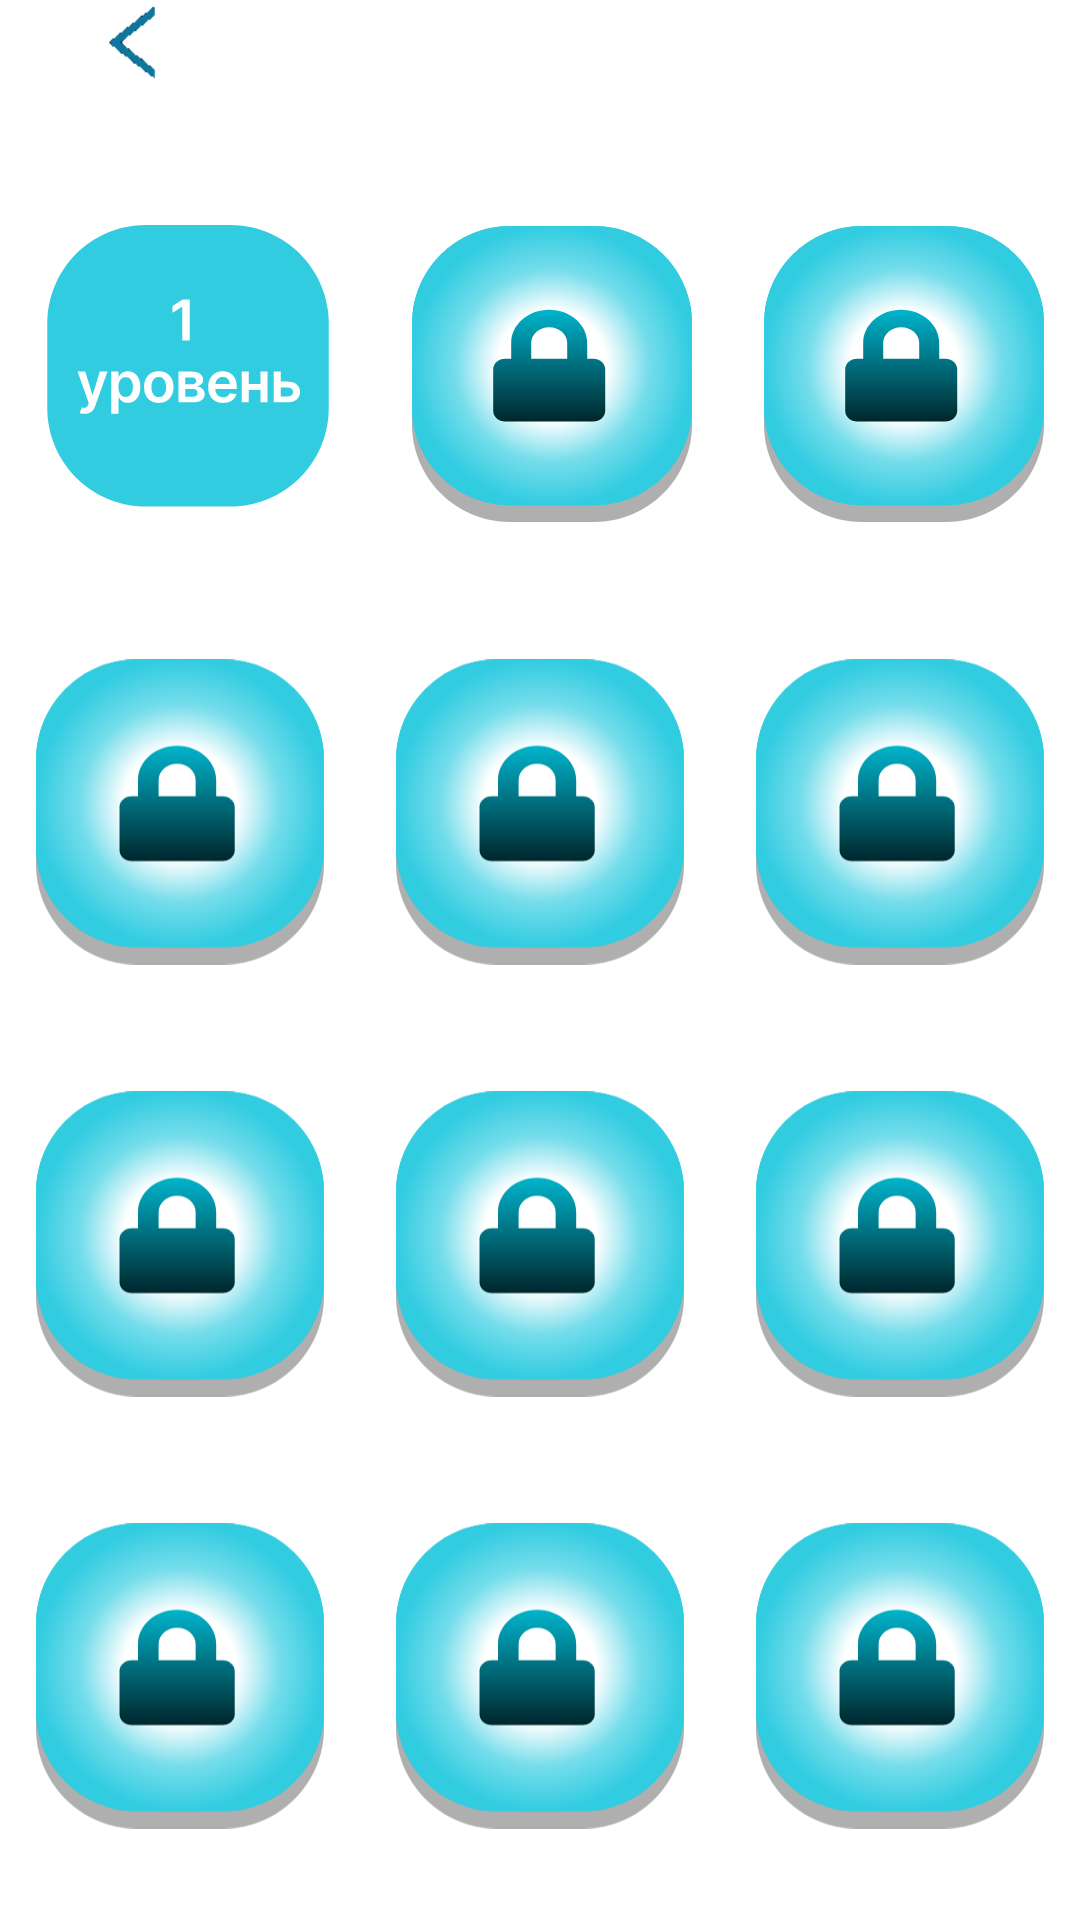

Write the Android layout XML for this screen, with the resource values it uses.
<!-- AndroidManifest.xml: application theme Theme.EarMem -->
<!-- res/layout/heared_levels.xml -->
<?xml version="1.0" encoding="utf-8"?>
<LinearLayout xmlns:android="http://schemas.android.com/apk/res/android"
    xmlns:app="http://schemas.android.com/apk/res-auto"
    xmlns:tools="http://schemas.android.com/tools"
    android:layout_width="match_parent"
    android:layout_height="match_parent"
    android:orientation="vertical">

    <ImageButton
        android:id="@+id/imageButton"
        android:layout_width="90dp"
        android:layout_height="25dp"
        android:backgroundTint="@color/invisible"
        android:contentDescription="back"
        android:paddingHorizontal="0dp"
        android:paddingVertical="0dp"
        android:scaleType="fitCenter"
        app:srcCompat="@drawable/back"
        tools:ignore="TouchTargetSizeCheck"
        android:layout_weight="1"
        android:onClick="back"/>

    <TextView
        android:id="@+id/textView"
        android:layout_width="wrap_content"
        android:layout_height="30dp"
        android:layout_weight="1"/>

    <LinearLayout
        android:layout_width="match_parent"
        android:layout_height="wrap_content"
        android:orientation="horizontal"
        android:layout_weight="5">

        <ImageButton
            android:id="@+id/imageButtonHearedLevel1"
            android:layout_width="wrap_content"
            android:layout_height="wrap_content"
            android:scaleType="fitCenter"
            android:backgroundTint="@color/white"
            android:layout_weight="1"
            app:srcCompat="@drawable/ic_level1"
            android:onClick="playRepeat"/>

        <ImageButton
            android:id="@+id/imageButtonHearedLevel2"
            android:layout_width="wrap_content"
            android:layout_height="wrap_content"
            android:scaleType="fitCenter"
            android:backgroundTint="@color/white"
            android:layout_weight="1"
            app:srcCompat="@drawable/ic_blocked_level"
            android:onClick="playRepeat" />

        <ImageButton
            android:id="@+id/imageButtonHearedLevel3"
            android:layout_width="wrap_content"
            android:layout_height="wrap_content"
            android:scaleType="fitCenter"
            android:backgroundTint="@color/white"
            android:layout_weight="1"
            app:srcCompat="@drawable/ic_blocked_level"
            android:onClick="playRepeat" />
    </LinearLayout>

    <LinearLayout
        android:layout_width="match_parent"
        android:layout_height="wrap_content"
        android:orientation="horizontal"
        android:layout_weight="5">

        <ImageButton
            android:id="@+id/imageButtonHearedLevel4"
            android:layout_width="wrap_content"
            android:layout_height="wrap_content"
            android:layout_weight="1"
            android:backgroundTint="@color/white"
            android:onClick="playRepeat"
            android:scaleType="fitCenter"
            app:srcCompat="@drawable/ic_blocked_level" />

        <ImageButton
            android:id="@+id/imageButtonHearedLevel5"
            android:layout_width="wrap_content"
            android:layout_height="wrap_content"
            android:scaleType="fitCenter"
            android:backgroundTint="@color/white"
            android:layout_weight="1"
            app:srcCompat="@drawable/ic_blocked_level"
            android:onClick="playRepeat" />

        <ImageButton
            android:id="@+id/imageButtonHearedLevel6"
            android:layout_width="wrap_content"
            android:layout_height="wrap_content"
            android:scaleType="fitCenter"
            android:backgroundTint="@color/white"
            android:layout_weight="1"
            app:srcCompat="@drawable/ic_blocked_level"
            android:onClick="playRepeat" />
    </LinearLayout>

    <LinearLayout
        android:layout_width="match_parent"
        android:layout_height="wrap_content"
        android:orientation="horizontal"
        android:layout_weight="5">

        <ImageButton
            android:id="@+id/imageButtonHearedLevel7"
            android:layout_width="wrap_content"
            android:layout_height="wrap_content"
            android:scaleType="fitCenter"
            android:backgroundTint="@color/white"
            android:layout_weight="1"
            app:srcCompat="@drawable/ic_blocked_level"
            android:onClick="playRepeat" />

        <ImageButton
            android:id="@+id/imageButtonHearedLevel8"
            android:layout_width="wrap_content"
            android:layout_height="wrap_content"
            android:scaleType="fitCenter"
            android:backgroundTint="@color/white"
            android:layout_weight="1"
            app:srcCompat="@drawable/ic_blocked_level"
            android:onClick="playRepeat" />

        <ImageButton
            android:id="@+id/imageButtonHearedLevel9"
            android:layout_width="wrap_content"
            android:layout_height="wrap_content"
            android:scaleType="fitCenter"
            android:backgroundTint="@color/white"
            android:layout_weight="1"
            app:srcCompat="@drawable/ic_blocked_level"
            android:onClick="playRepeat" />
    </LinearLayout>

    <LinearLayout
        android:layout_width="match_parent"
        android:layout_height="wrap_content"
        android:orientation="horizontal"
        android:layout_weight="5">

        <ImageButton
            android:id="@+id/imageButtonHearedLevel10"
            android:layout_width="wrap_content"
            android:layout_height="wrap_content"
            android:scaleType="fitCenter"
            android:backgroundTint="@color/white"
            android:layout_weight="1"
            app:srcCompat="@drawable/ic_blocked_level"
            android:onClick="playRepeat" />

        <ImageButton
            android:id="@+id/imageButtonHearedLevel11"
            android:layout_width="wrap_content"
            android:layout_height="wrap_content"
            android:scaleType="fitCenter"
            android:backgroundTint="@color/white"
            android:layout_weight="1"
            app:srcCompat="@drawable/ic_blocked_level"
            android:onClick="playRepeat" />

        <ImageButton
            android:id="@+id/imageButtonHearedLevel12"
            android:layout_width="wrap_content"
            android:layout_height="wrap_content"
            android:scaleType="fitCenter"
            android:backgroundTint="@color/white"
            android:layout_weight="1"
            app:srcCompat="@drawable/ic_blocked_level"
            android:onClick="playRepeat" />
    </LinearLayout>

</LinearLayout>
<!-- resources referenced by this layout -->
<resources>
  <color name="invisible">#00000000</color>
  <color name="white">#FFFFFFFF</color>
  <!-- drawable back: png bitmap (drawable, 727 bytes) -->
  <!-- drawable ic_blocked_level: vector/xml drawable (drawable, 2831 chars, omitted) -->
  <!-- drawable ic_level1: vector/xml drawable (drawable, 4881 chars, omitted) -->
  <style name="Theme.EarMem" parent="Theme.MaterialComponents.Light.NoActionBar">
          <item name="colorPrimaryDark">#32CCE1</item>
      </style>
</resources>
